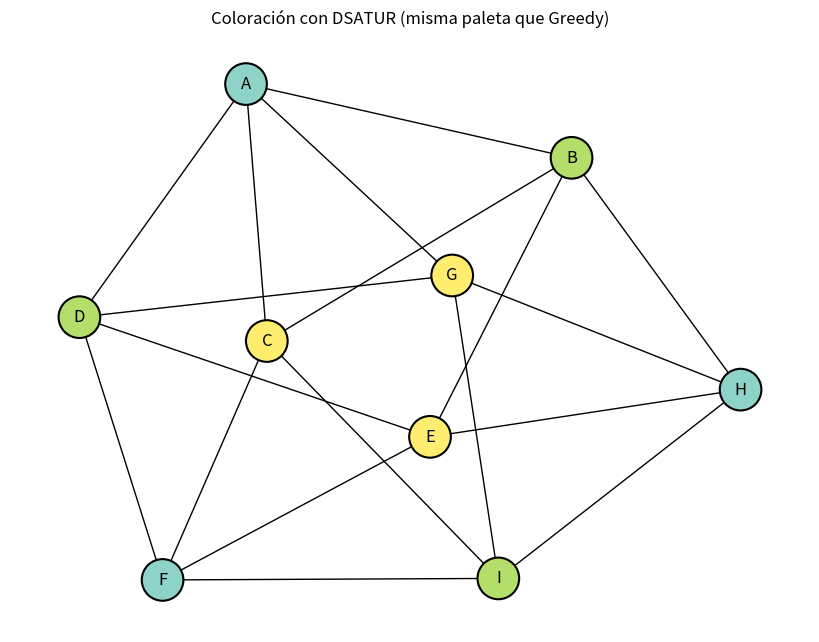

This chart was generated by the following Python code:
import networkx as nx
import matplotlib.pyplot as plt
import time
# Lista de adyacencia
adj_list = {
    'A': ['B', 'C', 'D', 'G'],
    'B': ['A', 'C', 'E', 'H'],
    'C': ['A', 'B', 'F', 'I'],
    'D': ['A', 'E', 'F', 'G'],
    'E': ['B', 'D', 'F', 'H'],
    'F': ['C', 'D', 'E', 'I'],
    'G': ['A', 'D', 'H', 'I'],
    'H': ['B', 'E', 'G', 'I'],
    'I': ['C', 'F', 'G', 'H']
}

# Colores 
colores_hex = {
    1: '#e41a1c',  
    2: '#377eb8',  
    3: '#4daf4a',  
    4: '#984ea3'   
}


# Inicialización

vertices = list(adj_list.keys())
coloreado = {v: None for v in vertices}

# Grado de saturación
def saturacion(v):
    colores_vecinos = set()
    for vecino in adj_list[v]:
        if coloreado[vecino] is not None:
            colores_vecinos.add(coloreado[vecino])
    return len(colores_vecinos)

# Grado normal
def grado(v):
    return len(adj_list[v])

# DSATUR
repeticiones = 100
tiempos = []

for _ in range(repeticiones):

    coloreado = {v: None for v in vertices}

    inicio = time.perf_counter()

    # DSATUR
    while None in coloreado.values():

        no_coloreados = [v for v in vertices if coloreado[v] is None]

        v = max(
            no_coloreados,
            key=lambda x: (saturacion(x), grado(x))
        )

        colores_vecinos = {
            coloreado[u] for u in adj_list[v] if coloreado[u] is not None
        }

        color = 1
        while color in colores_vecinos:
            color += 1

        coloreado[v] = color

    fin = time.perf_counter()

    tiempos.append((fin - inicio) * 1000)  

# Calcular estadísticas
promedio = sum(tiempos) / len(tiempos)

print("\nTiempo de ejecución DSATUR:")
print(f"Promedio ({repeticiones} ejecuciones): {promedio:.6f} ms")
print(f"Mínimo: {min(tiempos):.6f} ms")
print(f"Máximo: {max(tiempos):.6f} ms")


# Resultado
print("Coloración DSATUR:")
for v in coloreado:
    print(f"{v}: Color {coloreado[v]}")

print(f"\nNúmero de colores usados: {len(set(coloreado.values()))}")

# Graficar 
G = nx.Graph()
for u in adj_list:
    for v in adj_list[u]:
        G.add_edge(u, v)

pos = nx.spring_layout(G, k=1.5, iterations=100, seed=42)

# convertir colores a lista
node_colors = [coloreado[n] for n in G.nodes()]

plt.figure(figsize=(8, 6))

nx.draw(
    G,
    pos,
    with_labels=True,
    node_color=node_colors,
    cmap=plt.cm.Set3,  
    edgecolors="black",
    node_size=900,
    font_color="black",
    linewidths=1.5,
    edge_color="black"
)

plt.title("Coloración con DSATUR (misma paleta que Greedy)")
plt.show()
